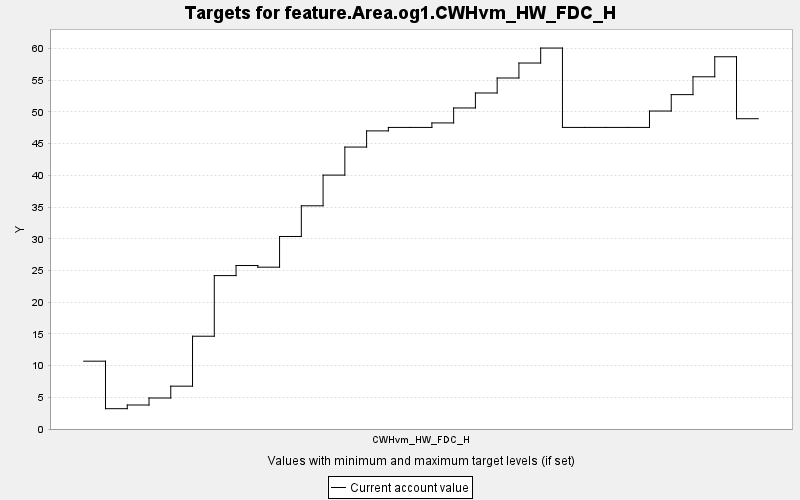

The data file committed next to this chart (first rows):
TARGET, PERIOD, YEAR, PERIODWIDTH, MINIMUM, MAXIMUM, MINWEIGHT, MAXWEIGHT, CURRENT, SUMMARY
feature.Area.og1.CWHvm_HW_FDC_H, 0, 0, 10.0, 0.0, 10000, 1.0, 1.0, 10.7, 0.0
feature.Area.og1.CWHvm_HW_FDC_H, 1, 10, 10.0, 0.0, 10000, 1.0, 1.0, 3.204, 0.0
feature.Area.og1.CWHvm_HW_FDC_H, 2, 20, 10.0, 0.0, 10000, 1.0, 1.0, 3.784, 0.0
feature.Area.og1.CWHvm_HW_FDC_H, 3, 30, 10.0, 0.0, 10000, 1.0, 1.0, 4.888, 0.0
feature.Area.og1.CWHvm_HW_FDC_H, 4, 40, 10.0, 0.0, 10000, 1.0, 1.0, 6.755, 0.0
feature.Area.og1.CWHvm_HW_FDC_H, 5, 50, 10.0, 0.0, 10000, 1.0, 1.0, 14.63, 0.0
feature.Area.og1.CWHvm_HW_FDC_H, 6, 60, 10.0, 0.0, 10000, 1.0, 1.0, 24.19, 0.0
feature.Area.og1.CWHvm_HW_FDC_H, 7, 70, 10.0, 0.0, 10000, 1.0, 1.0, 25.78, 0.0
feature.Area.og1.CWHvm_HW_FDC_H, 8, 80, 10.0, 0.0, 10000, 1.0, 1.0, 25.52, 0.0
feature.Area.og1.CWHvm_HW_FDC_H, 9, 90, 10.0, 0.0, 10000, 1.0, 1.0, 30.36, 0.0
feature.Area.og1.CWHvm_HW_FDC_H, 10, 100, 10.0, 0.0, 10000, 1.0, 1.0, 35.2, 0.0
feature.Area.og1.CWHvm_HW_FDC_H, 11, 110, 10.0, 0.0, 10000, 1.0, 1.0, 40.04, 0.0
feature.Area.og1.CWHvm_HW_FDC_H, 12, 120, 10.0, 0.0, 10000, 1.0, 1.0, 44.46, 0.0
feature.Area.og1.CWHvm_HW_FDC_H, 13, 130, 10.0, 0.0, 10000, 1.0, 1.0, 47.01, 0.0
feature.Area.og1.CWHvm_HW_FDC_H, 14, 140, 10.0, 0.0, 10000, 1.0, 1.0, 47.56, 0.0
feature.Area.og1.CWHvm_HW_FDC_H, 15, 150, 10.0, 0.0, 10000, 1.0, 1.0, 47.56, 0.0
feature.Area.og1.CWHvm_HW_FDC_H, 16, 160, 10.0, 0.0, 10000, 1.0, 1.0, 48.26, 0.0
feature.Area.og1.CWHvm_HW_FDC_H, 17, 170, 10.0, 0.0, 10000, 1.0, 1.0, 50.62, 0.0
feature.Area.og1.CWHvm_HW_FDC_H, 18, 180, 10.0, 0.0, 10000, 1.0, 1.0, 52.99, 0.0
feature.Area.og1.CWHvm_HW_FDC_H, 19, 190, 10.0, 0.0, 10000, 1.0, 1.0, 55.35, 0.0
feature.Area.og1.CWHvm_HW_FDC_H, 20, 200, 10.0, 0.0, 10000, 1.0, 1.0, 57.71, 0.0
feature.Area.og1.CWHvm_HW_FDC_H, 21, 210, 10.0, 0.0, 10000, 1.0, 1.0, 60.07, 0.0
feature.Area.og1.CWHvm_HW_FDC_H, 22, 220, 10.0, 0.0, 10000, 1.0, 1.0, 47.56, 0.0
feature.Area.og1.CWHvm_HW_FDC_H, 23, 230, 10.0, 0.0, 10000, 1.0, 1.0, 47.56, 0.0
feature.Area.og1.CWHvm_HW_FDC_H, 24, 240, 10.0, 0.0, 10000, 1.0, 1.0, 47.56, 0.0
feature.Area.og1.CWHvm_HW_FDC_H, 25, 250, 10.0, 0.0, 10000, 1.0, 1.0, 47.56, 0.0
feature.Area.og1.CWHvm_HW_FDC_H, 26, 260, 10.0, 0.0, 10000, 1.0, 1.0, 50.14, 0.0
feature.Area.og1.CWHvm_HW_FDC_H, 27, 270, 10.0, 0.0, 10000, 1.0, 1.0, 52.73, 0.0
feature.Area.og1.CWHvm_HW_FDC_H, 28, 280, 10.0, 0.0, 10000, 1.0, 1.0, 55.54, 0.0
feature.Area.og1.CWHvm_HW_FDC_H, 29, 290, 10.0, 0.0, 10000, 1.0, 1.0, 58.7, 0.0
feature.Area.og1.CWHvm_HW_FDC_H, 30, 300, 10.0, 0.0, 10000, 1.0, 1.0, 48.93, 0.0
